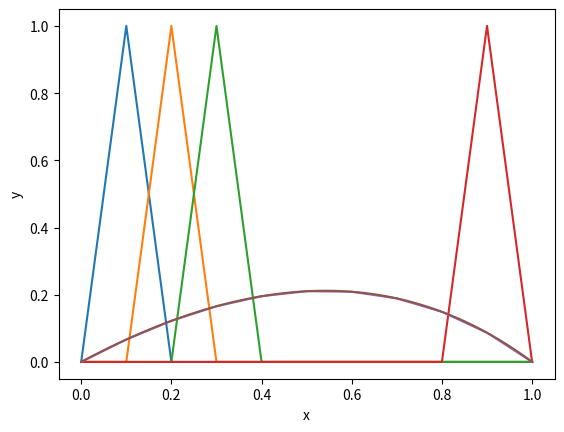

Write the Python code that produced this figure.
# -*- coding: utf-8 -*-
"""
Created on Wed Nov 11 15:56:00 2020

[redacted]
"""


import numpy as np
import matplotlib.pyplot as plt  

#definition of linear pieceweise function and its vectorization

def fun(i,x,h):
    return np.piecewise(x, [x < (i-1)*h, 
                            ((i-1)*h<=x) & (x<= i*h),
                            (i*h<x) & (x<= (i+1)*h),
                            x>(i+1)*h], 
                        [0, (x - (i - 1)* h)/h,-(x - (i + 1)* h)/h,0])

vfun=np.vectorize(fun)

###############################################################

#plot of a few examples
t = np.linspace(0, 1, 101) 
y1 = vfun(1,t,0.1)
y2 = vfun(2,t,0.1)
y3 = vfun(3,t,0.1)
y9 = vfun(9,t,0.1)

plt.plot(t, y1) 
plt.plot(t, y2) 
plt.plot(t, y3)  
plt.plot(t,y9)
plt.xlabel('x')  
plt.ylabel('y')  
plt.show() 

#################################################################

# defition of tridiagonal matrixes
def tridiagmod(a, b, c, n):
    ym1=np.ones(n-1)
    aa=a*ym1
    y=np.ones(n)
    bb=b*y
    cc=c*ym1
    return np.diag(aa, -1) + np.diag(bb) + np.diag(cc, 1)

#recall that in Python arrays and matrixes contain the element 0

#definition of the integrand for the projection of f(x) on the elements of the basis
from scipy.integrate import quad

def fun1(x,i,h):
    return fun(i,x,h)*np.exp(x)

# from here forth we chose the dimension of the base by fixing n
n=10
h=1/n
kmatrix=tridiagmod(-1/h,2/h,-1/h,n-1)
print(kmatrix)

# definition of the vector f and its evaluation
# note that fun, fun1
f = np.ones(n-1)
for i in range(n-1):
    f[i]=quad(fun1,0,1,args=(i+1,h))[0]
    
print(f)

# solution of the linear system
coeff = np.linalg.solve(kmatrix, f)
print(coeff)

# evaluation of the solution of the equation
def sol(x):
    sol=0
    for i in range(n-1):
        sol = sol + fun(i+1,x,h)*coeff[i]
    return sol

def exact(x):
    return -np.exp(x)+(np.e-1)*x +1
vexact=np.vectorize(exact)
vsol=np.vectorize(sol)
s=vsol(t)
ex=vexact(t)
plt.plot(t,s) 
plt.plot(t,ex)
plt.show() 


